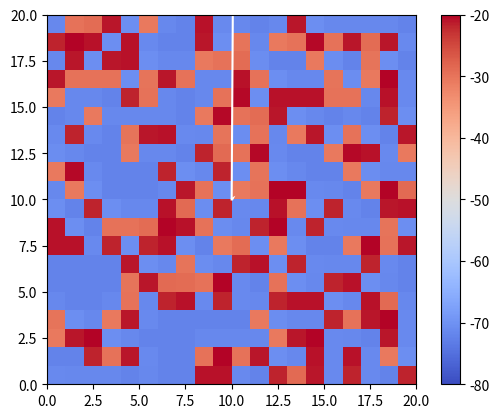

This figure's Python source:
import numpy as np
import matplotlib.pyplot as plt
from matplotlib.animation import FuncAnimation

# Parameters
grid_size = 20
time_steps = 200  # Adjust the total number of time steps
wind_speed = 0.1
warm_probability = 0.25
change_direction_frame = 30  # Frame interval at which to change the wind direction
hot_pocket = 0.25
hot_pocket_temp = -20
hot_pockets_count = int((grid_size * grid_size) * hot_pocket)  # Number of hot pockets to add

# Initialize temperature grid with a probability of a cell being warm or cold
temperature_grid = np.random.choice([np.random.uniform(low=-80, high=-50), np.random.uniform(low=-50, high=-20)],
                                    size=(grid_size, grid_size), p=[1 - warm_probability, warm_probability])

# Add hot pockets
hot_pocket_indices = np.random.choice(range(grid_size * grid_size), size=hot_pockets_count, replace=False)
hot_pocket_positions = np.unravel_index(hot_pocket_indices, (grid_size, grid_size))
temperature_grid[hot_pocket_positions] = hot_pocket_temp  # Set the temperature to the warmest value

# Set up the plot
fig, ax = plt.subplots()
cax = ax.imshow(temperature_grid, cmap='coolwarm', origin='lower', extent=[0, grid_size, 0, grid_size], vmin=-80, vmax=-20)
plt.colorbar(cax)

# Initial wind direction
wind_direction = np.array([1, 1])

# Draw a line to represent the initial wind direction
wind_line, = ax.plot([grid_size // 2, grid_size // 2 + wind_direction[0] * 10],
                     [grid_size // 2, grid_size // 2 + wind_direction[1] * 10], color='white')

# Add arrows to represent the initial wind influence
arrow_scale = 5
ax.quiver(grid_size // 2, grid_size // 2, wind_direction[0], wind_direction[1],
          scale=arrow_scale, color='white', scale_units='xy', angles='xy')

# Function to update the plot for each time step
def update(frame):
    global temperature_grid, wind_line, wind_direction
    # Apply finite-difference method to simulate heat transfer with wind
    dt = 0.1
    dx = 1.0
    alpha = 0.01
    # temperature_grid += alpha * (np.roll(temperature_grid, shift=(0, 1), axis=(0, 1)) +
    #                             np.roll(temperature_grid, shift=(0, -1), axis=(0, 1)) +
    #                             np.roll(temperature_grid, shift=(1, 0), axis=(0, 1)) +
    #                             np.roll(temperature_grid, shift=(-1, 0), axis=(0, 1)) -
    #                             4 * temperature_grid)
    wind_effect = (wind_direction[0] * np.roll(temperature_grid, shift=(0, 1), axis=(0, 1)) -
                   wind_direction[0] * temperature_grid +
                   wind_direction[1] * np.roll(temperature_grid, shift=(1, 0), axis=(0, 1)) -
                   wind_direction[1] * temperature_grid) / dx
    temperature_grid += dt * wind_speed * wind_effect

    cax.set_array(temperature_grid)

    # Update the line representing the wind direction
    wind_line.set_xdata([grid_size // 2, grid_size // 2 + wind_direction[0] * 10])
    wind_line.set_ydata([grid_size // 2, grid_size // 2 + wind_direction[1] * 10])

    # Change the wind direction every change_direction_frame frames
    if frame % change_direction_frame == 0:
        new_wind_direction = np.random.rand(2)  # Change to a random new direction
        new_wind_direction /= np.linalg.norm(new_wind_direction)  # Normalize the new direction
        wind_direction = new_wind_direction

        # Update the line for the new wind direction
        wind_line.set_xdata([grid_size // 2, grid_size // 2 + wind_direction[0] * 10])
        wind_line.set_ydata([grid_size // 2, grid_size // 2 + wind_direction[1] * 10])

    return cax, wind_line

# Create an animation
animation = FuncAnimation(fig, update, frames=time_steps, interval=10, blit=True)

plt.show()